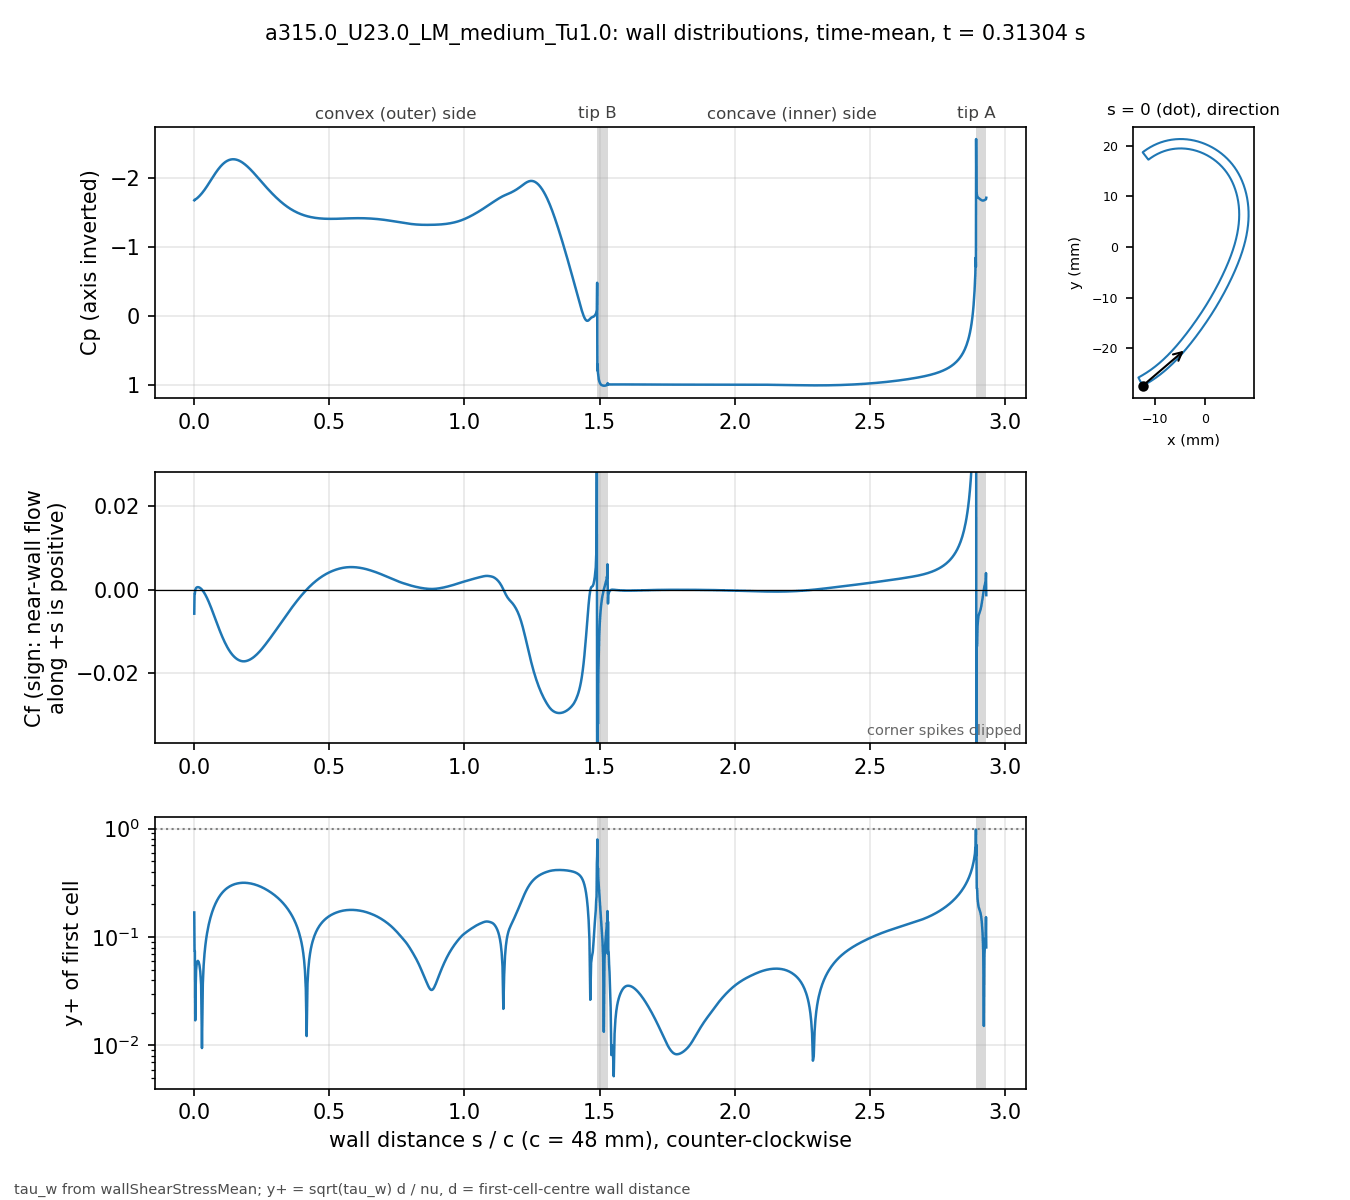

The data file committed next to this chart (first rows):
# a315.0_U23.0_LM_medium_Tu1.0 t=0.31304…, p_inf=0; Cf signed by near-wall flow dir…
patch, s_over_c, x_m, y_m, Cp, Cf, yplus, d_first_m
blade, 0.000000, -0.01234, -0.02743, -1.672, -0.005738, 0.1683, 2.0713e-06
blade, 0.001059, -0.0123, -0.02741, -1.68, -0.0009469, 0.07427, 2.2499e-06
blade, 0.002253, -0.01225, -0.02738, -1.678, -0.0009427, 0.07412, 2.2501e-06
blade, 0.003600, -0.01219, -0.02735, -1.682, -4.98028e-05, 0.01704, 2.2503e-06
blade, 0.005118, -0.01213, -0.02732, -1.685, 0.0001858, 0.0329, 2.2499e-06
blade, 0.006829, -0.01205, -0.02728, -1.69, 0.0004217, 0.04957, 2.25e-06
blade, 0.008759, -0.01197, -0.02723, -1.696, 0.0005307, 0.05561, 2.2501e-06
blade, 0.01094, -0.01188, -0.02718, -1.703, 0.0006047, 0.05936, 2.25e-06
blade, 0.01339, -0.01178, -0.02713, -1.712, 0.0006233, 0.06026, 2.2501e-06
blade, 0.01615, -0.01166, -0.02706, -1.722, 0.0005989, 0.05906, 2.2498e-06
blade, 0.01918, -0.01154, -0.02699, -1.734, 0.0005222, 0.05514, 2.2495e-06
blade, 0.0223, -0.01141, -0.02691, -1.747, 0.0003957, 0.04802, 2.2499e-06
blade, 0.02543, -0.01128, -0.02684, -1.761, 0.0002253, 0.03623, 2.2499e-06
blade, 0.02855, -0.01115, -0.02676, -1.775, 1.53711e-05, 0.009463, 2.2499e-06
blade, 0.03168, -0.01102, -0.02668, -1.791, -0.0002333, 0.03687, 2.2502e-06
blade, 0.0348, -0.01089, -0.0266, -1.807, -0.0005189, 0.055, 2.2504e-06
blade, 0.03793, -0.01077, -0.02652, -1.823, -0.0008413, 0.07003, 2.2505e-06
blade, 0.04105, -0.01064, -0.02644, -1.841, -0.001198, 0.08356, 2.2503e-06
blade, 0.04417, -0.01051, -0.02636, -1.858, -0.001585, 0.09611, 2.2501e-06
blade, 0.0473, -0.01039, -0.02628, -1.877, -0.002, 0.1079, 2.2498e-06
blade, 0.05042, -0.01026, -0.0262, -1.895, -0.002439, 0.1192, 2.2499e-06
blade, 0.05355, -0.01014, -0.02611, -1.914, -0.002902, 0.13, 2.25e-06
blade, 0.05667, -0.01001, -0.02603, -1.934, -0.003384, 0.1404, 2.2499e-06
blade, 0.05979, -0.009891, -0.02594, -1.953, -0.003882, 0.1504, 2.2498e-06
blade, 0.06292, -0.009768, -0.02586, -1.972, -0.004396, 0.16, 2.2496e-06
blade, 0.06604, -0.009646, -0.02577, -1.992, -0.004921, 0.1693, 2.2498e-06
blade, 0.06917, -0.009524, -0.02568, -2.011, -0.005454, 0.1782, 2.2499e-06
blade, 0.07229, -0.009403, -0.02559, -2.03, -0.005994, 0.1868, 2.2496e-06
blade, 0.07541, -0.009283, -0.0255, -2.049, -0.00654, 0.1951, 2.2493e-06
blade, 0.07854, -0.009163, -0.02541, -2.067, -0.007087, 0.2032, 2.2496e-06
blade, 0.08166, -0.009043, -0.02532, -2.084, -0.007634, 0.2109, 2.2497e-06
blade, 0.08479, -0.008924, -0.02523, -2.101, -0.008175, 0.2182, 2.2498e-06
blade, 0.08791, -0.008806, -0.02514, -2.118, -0.008713, 0.2253, 2.25e-06
blade, 0.09104, -0.008688, -0.02505, -2.134, -0.009243, 0.2321, 2.2501e-06
blade, 0.09416, -0.008571, -0.02495, -2.149, -0.009762, 0.2385, 2.2502e-06
blade, 0.09728, -0.008454, -0.02486, -2.163, -0.01027, 0.2446, 2.2503e-06
blade, 0.1004, -0.008338, -0.02477, -2.176, -0.01077, 0.2505, 2.2503e-06
blade, 0.1035, -0.008222, -0.02467, -2.189, -0.01125, 0.256, 2.2503e-06
blade, 0.1067, -0.008107, -0.02457, -2.201, -0.01171, 0.2612, 2.2501e-06
blade, 0.1098, -0.007992, -0.02448, -2.211, -0.01216, 0.2661, 2.2501e-06
blade, 0.1129, -0.007878, -0.02438, -2.221, -0.01259, 0.2708, 2.2501e-06
blade, 0.116, -0.007764, -0.02428, -2.23, -0.013, 0.2752, 2.2501e-06
blade, 0.1192, -0.007651, -0.02418, -2.238, -0.01339, 0.2793, 2.25e-06
blade, 0.1223, -0.007538, -0.02409, -2.245, -0.01377, 0.2832, 2.2498e-06
blade, 0.1254, -0.007426, -0.02399, -2.251, -0.01412, 0.2868, 2.2496e-06
blade, 0.1285, -0.007315, -0.02389, -2.256, -0.01446, 0.2902, 2.2498e-06
blade, 0.1316, -0.007203, -0.02379, -2.26, -0.01477, 0.2933, 2.2499e-06
blade, 0.1348, -0.007093, -0.02368, -2.263, -0.01506, 0.2962, 2.2497e-06
blade, 0.1379, -0.006983, -0.02358, -2.266, -0.01533, 0.2989, 2.2501e-06
blade, 0.141, -0.006873, -0.02348, -2.267, -0.01558, 0.3013, 2.2501e-06
blade, 0.1441, -0.006764, -0.02338, -2.267, -0.01581, 0.3035, 2.2501e-06
blade, 0.1473, -0.006656, -0.02327, -2.267, -0.01602, 0.3056, 2.2504e-06
blade, 0.1504, -0.006547, -0.02317, -2.266, -0.01622, 0.3074, 2.2503e-06
blade, 0.1535, -0.00644, -0.02307, -2.263, -0.01639, 0.309, 2.2502e-06
blade, 0.1566, -0.006333, -0.02296, -2.26, -0.01654, 0.3105, 2.2501e-06
blade, 0.1598, -0.006226, -0.02285, -2.257, -0.01668, 0.3117, 2.2498e-06
blade, 0.1629, -0.00612, -0.02275, -2.252, -0.0168, 0.3129, 2.25e-06
blade, 0.166, -0.006014, -0.02264, -2.247, -0.0169, 0.3138, 2.2501e-06
blade, 0.1691, -0.005909, -0.02254, -2.241, -0.01699, 0.3146, 2.2498e-06
... 914 more rows
